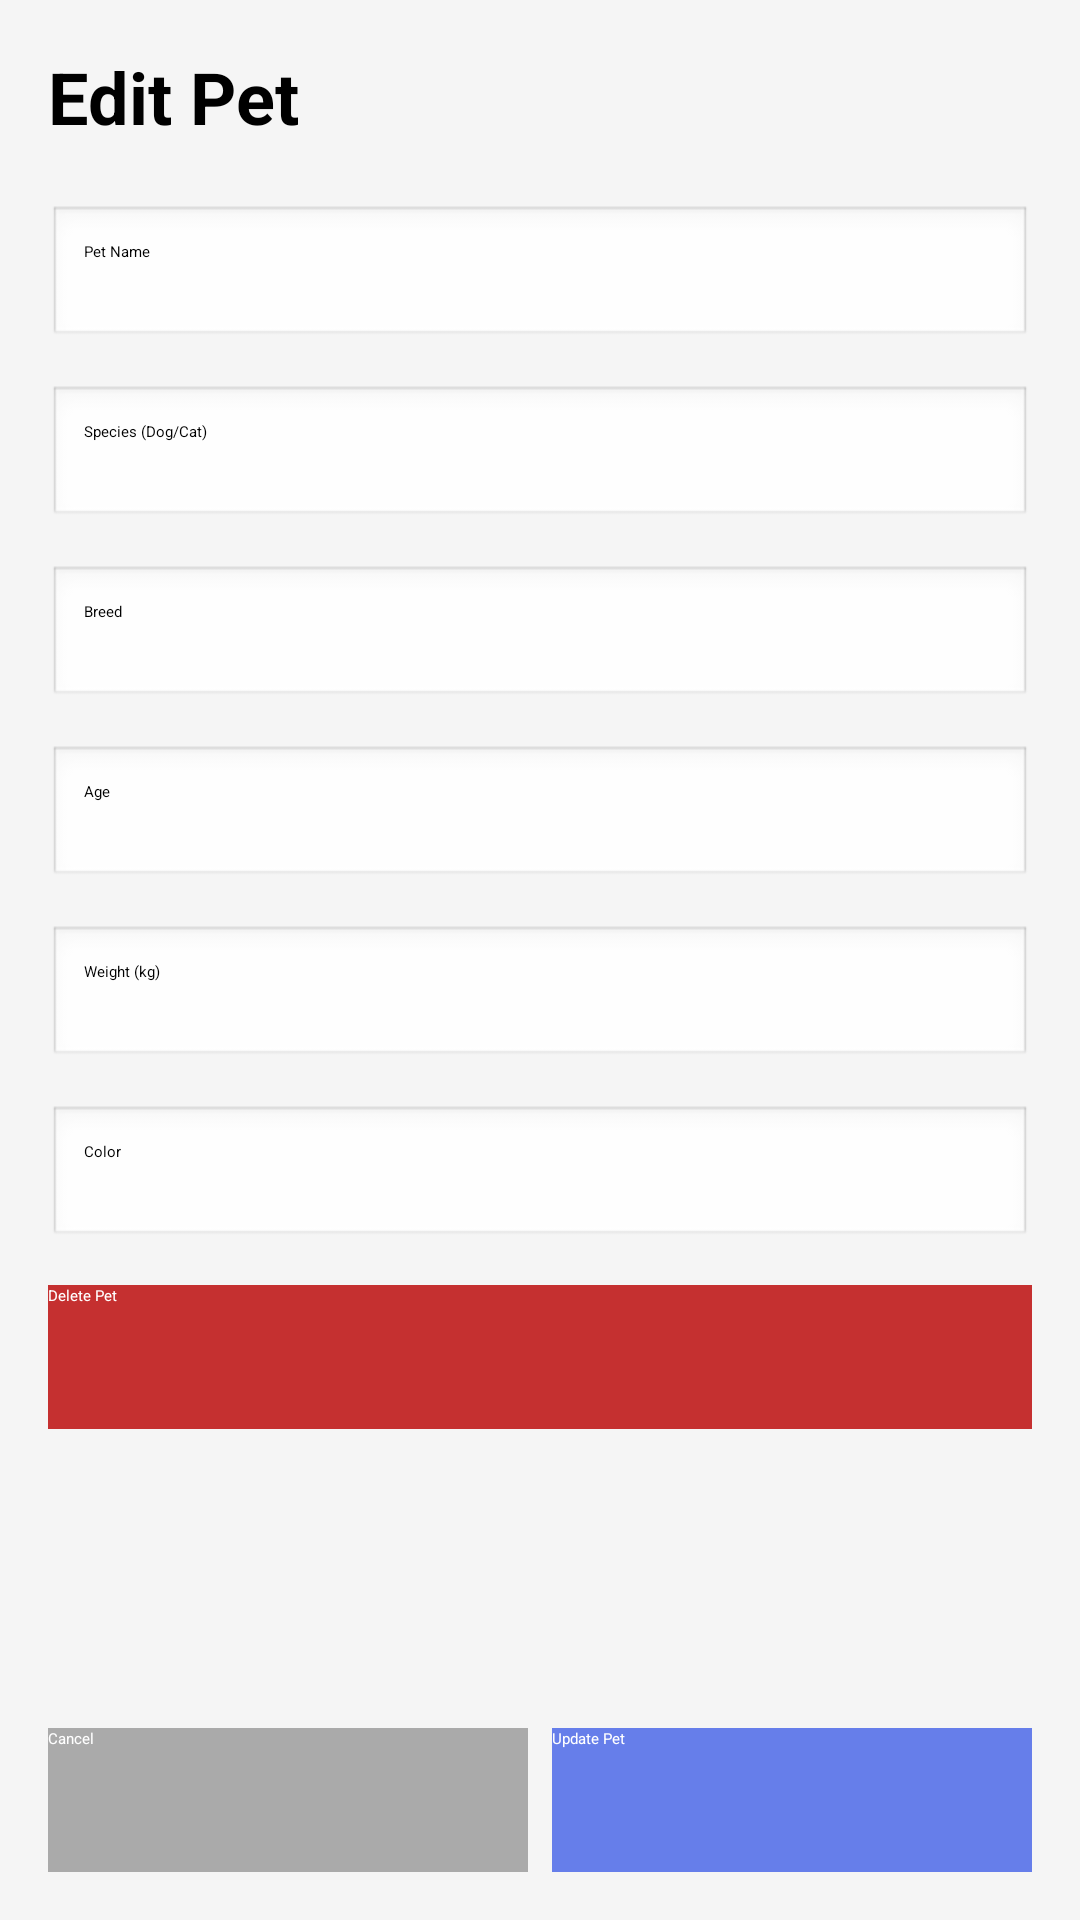

Reconstruct the res/layout file that produces this screen, plus the resources it refers to.
<!-- AndroidManifest.xml: activity theme Theme.AnniMemo.NoActionBar -->
<!-- res/layout/activity_edit_pet.xml -->
<?xml version="1.0" encoding="utf-8"?>
<LinearLayout xmlns:android="http://schemas.android.com/apk/res/android"
    android:layout_width="match_parent"
    android:layout_height="match_parent"
    android:orientation="vertical"
    android:padding="16dp"
    android:background="#f5f5f5">

    <TextView
        android:layout_width="match_parent"
        android:layout_height="wrap_content"
        android:text="Edit Pet"
        android:textSize="24sp"
        android:textStyle="bold"
        android:textColor="@android:color/black"
        android:layout_marginBottom="20dp" />

    <ScrollView
        android:layout_width="match_parent"
        android:layout_height="0dp"
        android:layout_weight="1">

        <LinearLayout
            android:layout_width="match_parent"
            android:layout_height="wrap_content"
            android:orientation="vertical">

            <EditText
                android:id="@+id/editTextName"
                android:layout_width="match_parent"
                android:layout_height="48dp"
                android:hint="Pet Name"
                android:inputType="text"
                android:padding="12dp"
                android:layout_marginBottom="12dp"
                android:background="@android:drawable/edit_text" />

            <EditText
                android:id="@+id/editTextSpecies"
                android:layout_width="match_parent"
                android:layout_height="48dp"
                android:hint="Species (Dog/Cat)"
                android:inputType="text"
                android:padding="12dp"
                android:layout_marginBottom="12dp"
                android:background="@android:drawable/edit_text" />

            <EditText
                android:id="@+id/editTextBreed"
                android:layout_width="match_parent"
                android:layout_height="48dp"
                android:hint="Breed"
                android:inputType="text"
                android:padding="12dp"
                android:layout_marginBottom="12dp"
                android:background="@android:drawable/edit_text" />

            <EditText
                android:id="@+id/editTextAge"
                android:layout_width="match_parent"
                android:layout_height="48dp"
                android:hint="Age"
                android:inputType="number"
                android:padding="12dp"
                android:layout_marginBottom="12dp"
                android:background="@android:drawable/edit_text" />

            <EditText
                android:id="@+id/editTextWeight"
                android:layout_width="match_parent"
                android:layout_height="48dp"
                android:hint="Weight (kg)"
                android:inputType="numberDecimal"
                android:padding="12dp"
                android:layout_marginBottom="12dp"
                android:background="@android:drawable/edit_text" />

            <EditText
                android:id="@+id/editTextColor"
                android:layout_width="match_parent"
                android:layout_height="48dp"
                android:hint="Color"
                android:inputType="text"
                android:padding="12dp"
                android:layout_marginBottom="12dp"
                android:background="@android:drawable/edit_text" />

            <Button
                android:id="@+id/buttonDelete"
                android:layout_width="match_parent"
                android:layout_height="48dp"
                android:text="Delete Pet"
                android:layout_marginBottom="20dp"
                android:textColor="@android:color/white"
                android:background="#c53030" />

        </LinearLayout>
    </ScrollView>

    <LinearLayout
        android:layout_width="match_parent"
        android:layout_height="wrap_content"
        android:orientation="horizontal">

        <Button
            android:id="@+id/buttonCancel"
            android:layout_width="0dp"
            android:layout_height="48dp"
            android:layout_weight="1"
            android:text="Cancel"
            android:layout_marginEnd="8dp"
            android:textColor="@android:color/white"
            android:background="@android:color/darker_gray" />

        <Button
            android:id="@+id/buttonSave"
            android:layout_width="0dp"
            android:layout_height="48dp"
            android:layout_weight="1"
            android:text="Update Pet"
            android:textColor="@android:color/white"
            android:background="#667eea" />
    </LinearLayout>

    <ProgressBar
        android:id="@+id/progressBar"
        android:layout_width="wrap_content"
        android:layout_height="wrap_content"
        android:layout_gravity="center"
        android:layout_marginTop="20dp"
        android:visibility="gone" />
</LinearLayout>
<!-- resources referenced by this layout -->
<resources>

</resources>
